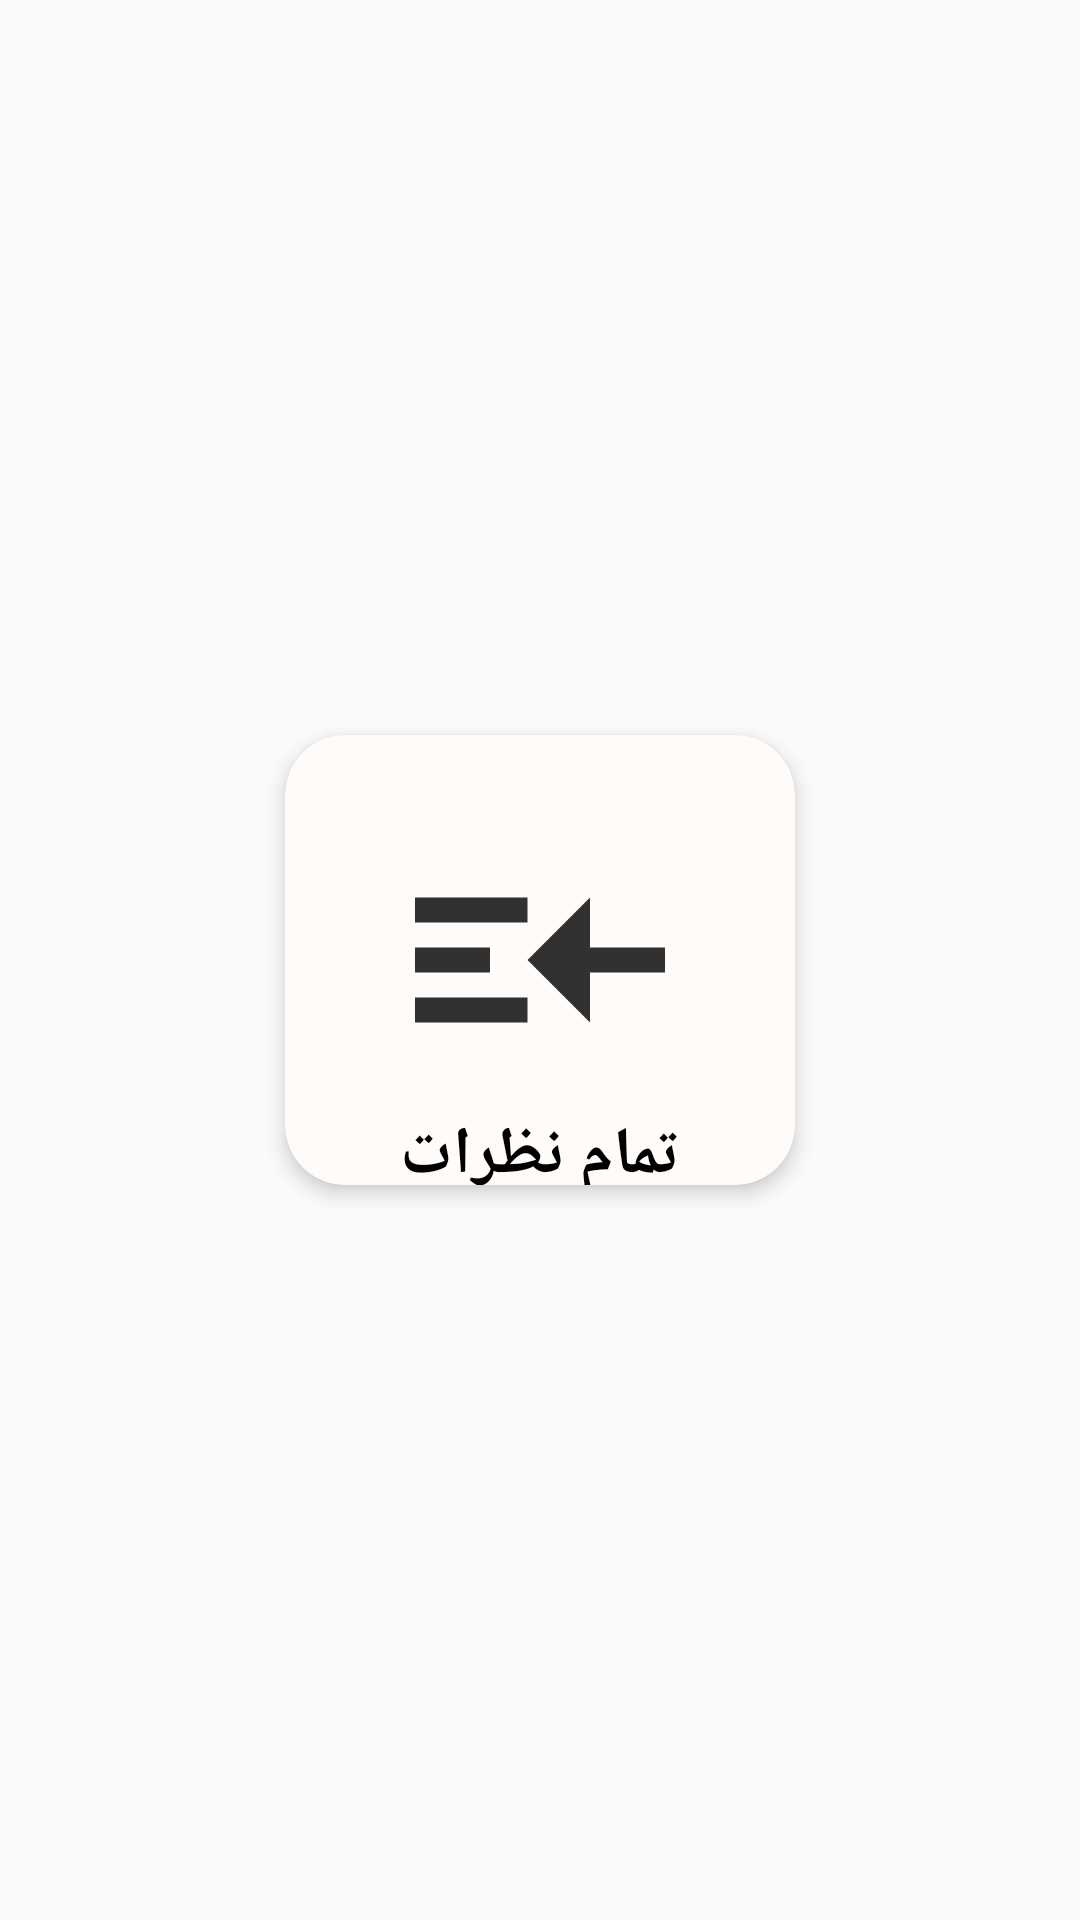

Android layout source for this screen:
<!-- AndroidManifest.xml: application theme Myapp -->
<!-- res/layout/products_comments_rv_item_show_more.xml -->
<?xml version="1.0" encoding="utf-8"?>
<layout xmlns:android="http://schemas.android.com/apk/res/android"
    xmlns:app="http://schemas.android.com/apk/res-auto">
    <androidx.constraintlayout.widget.ConstraintLayout
        android:id="@+id/show_more_layout"
        android:layout_width="wrap_content"
        android:layout_height="wrap_content"
        android:layoutDirection="rtl"
        android:textDirection="rtl">
        <androidx.cardview.widget.CardView
            android:id="@+id/show_more_card"
            android:foreground="?android:attr/selectableItemBackground"
            android:focusable="true"
            android:clickable="true"
            android:backgroundTint="@color/white2"
            android:layout_width="170dp"
            android:layout_height="150dp"
            android:layout_margin="@dimen/dp8"
            android:elevation="@dimen/dp24"
            app:cardElevation="@dimen/dp4"
            app:cardCornerRadius="@dimen/dp20"
            app:layout_constraintBottom_toBottomOf="parent"
            app:layout_constraintEnd_toEndOf="parent"
            app:layout_constraintStart_toStartOf="parent"
            app:layout_constraintTop_toTopOf="parent">
            <RelativeLayout
                android:layout_width="match_parent"
                android:layout_height="match_parent"
                android:layout_centerHorizontal="true"
                >

                <androidx.appcompat.widget.AppCompatImageView
                    android:id="@+id/appCompatImageView"
                    android:layout_width="match_parent"
                    android:layout_height="100dp"
                    android:src="@drawable/ic_baseline_read_more_24"
                    android:layout_centerInParent="true"
                    />

                <com.google.android.material.textview.MaterialTextView
                    android:layout_centerInParent="true"
                    android:gravity="center"
                    android:layout_width="wrap_content"
                    android:layout_height="wrap_content"
                    android:text="تمام نظرات"
                    android:textColor="@color/black"
                    android:textSize="22sp"
                    android:textStyle="bold"
                    android:layout_below="@id/appCompatImageView" />
            </RelativeLayout>
        </androidx.cardview.widget.CardView>

    </androidx.constraintlayout.widget.ConstraintLayout>
</layout>
<!-- resources referenced by this layout -->
<resources>
  <color name="black">#FF000000</color>
  <color name="white2">#FFFBF8</color>
  <dimen name="dp20">20dp</dimen>
  <dimen name="dp24">24dp</dimen>
  <dimen name="dp4">4dp</dimen>
  <dimen name="dp8">8dp</dimen>
  <!-- drawable ic_baseline_read_more_24 (drawable) -->
  <vector android:autoMirrored="true" android:height="24dp"
      android:tint="#313131" android:viewportHeight="24"
      android:viewportWidth="24" android:width="24dp" xmlns:android="http://schemas.android.com/apk/res/android">
      <path android:fillColor="@android:color/white" android:pathData="M13,7h9v2h-9z"/>
      <path android:fillColor="@android:color/white" android:pathData="M13,15h9v2h-9z"/>
      <path android:fillColor="@android:color/white" android:pathData="M16,11h6v2h-6z"/>
      <path android:fillColor="@android:color/white" android:pathData="M13,12l-5,-5l0,4l-6,0l0,2l6,0l0,4z"/>
  </vector>
  <style name="Myapp" parent="Theme.AppCompat.Light.NoActionBar">
          <item name="windowActionBar">false</item>
          <item name="windowNoTitle">true</item>
          <item name="colorPrimary">@color/cgred</item>
          <item name="colorPrimaryDark">@color/c2gred</item>
          <item name="drawerArrowStyle">@style/Drawercolor</item>
  
      </style>
  <color name="cgred">#E53935</color>
  <color name="c2gred">#EF403C</color>
  <style name="Drawercolor" parent="Widget.AppCompat.DrawerArrowToggle">
          <item name="color">@color/white</item>
  
      </style>
  <color name="white">#FFFFFFFF</color>
</resources>
